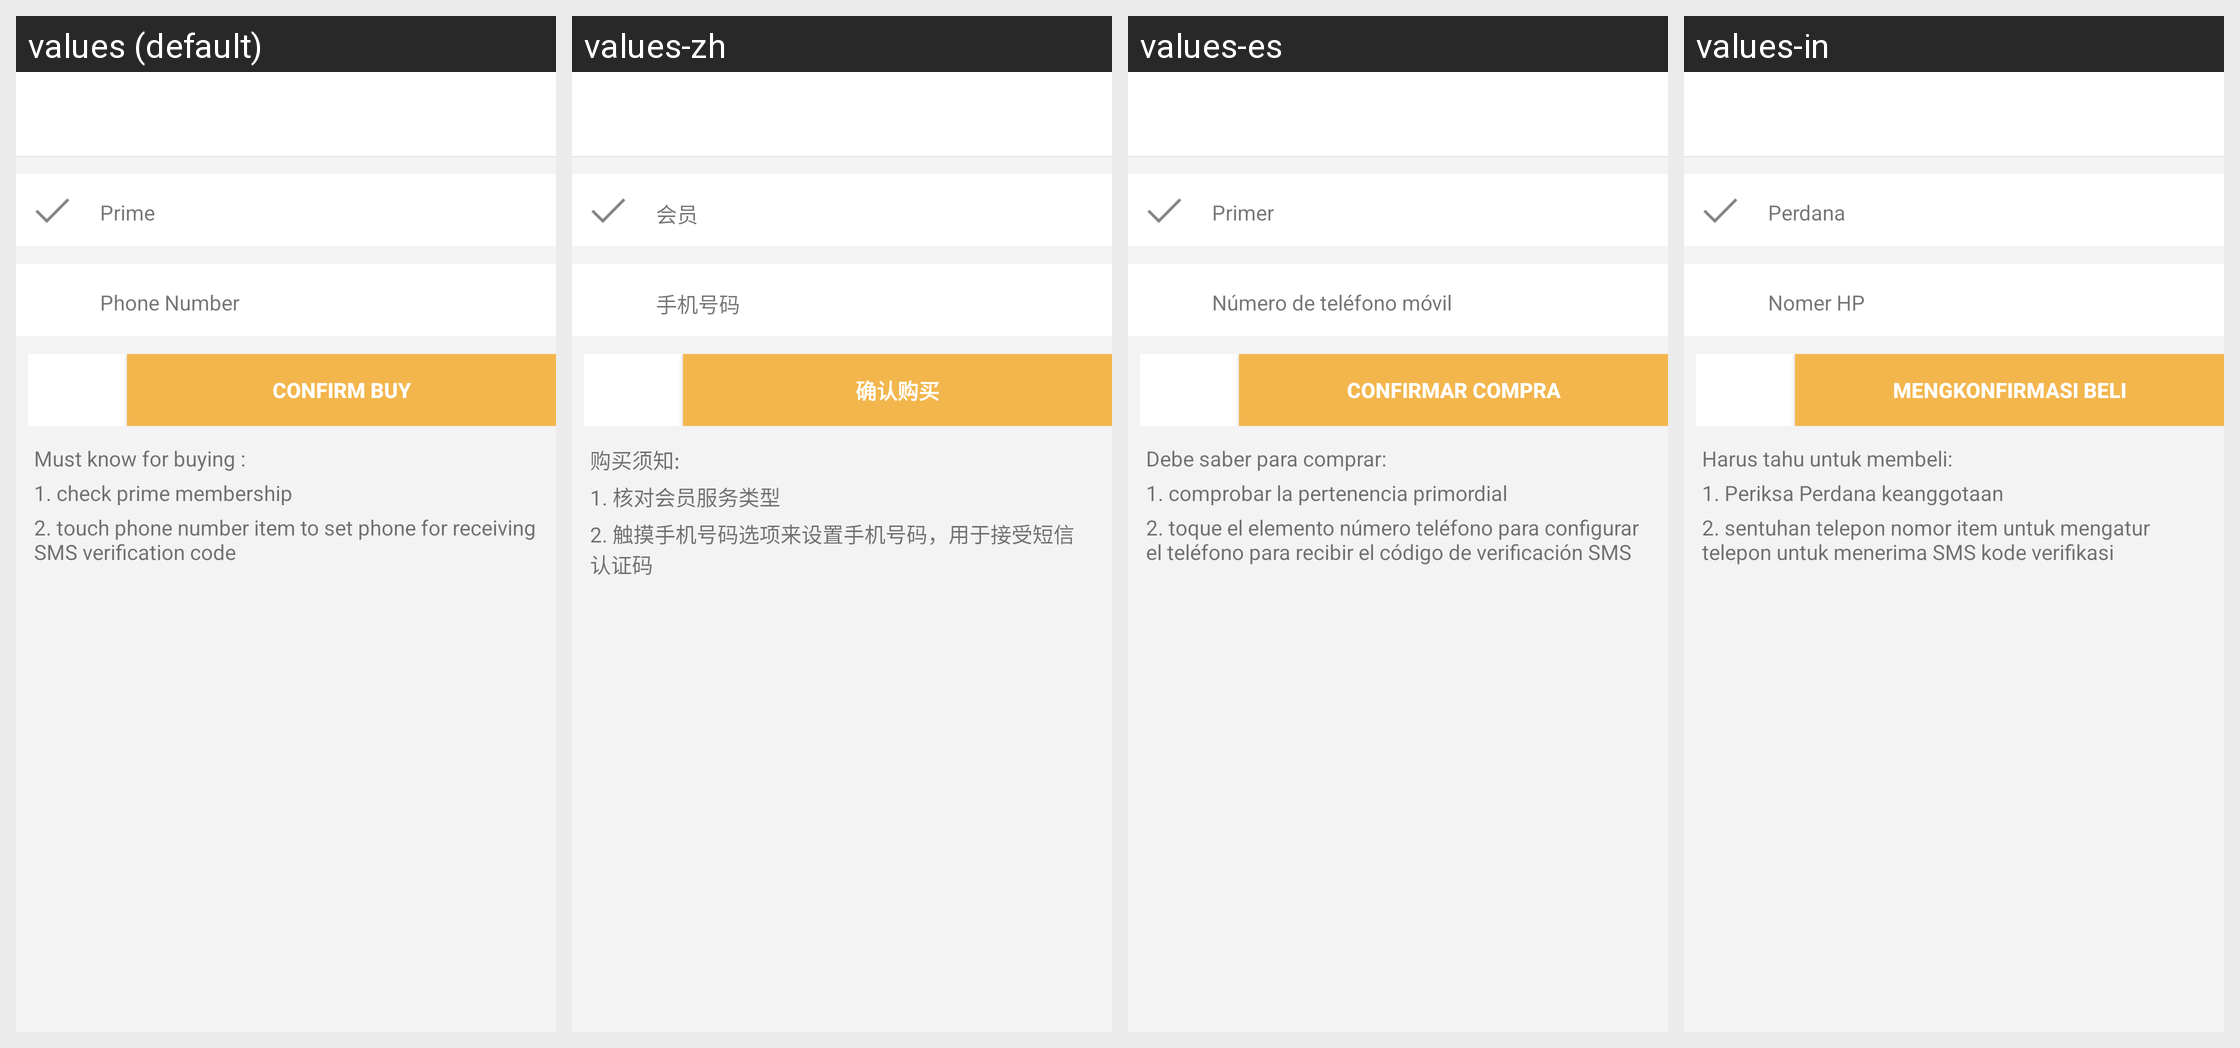

Here is an Android app screen in its default locale and in the app's own translations. Write out the translated-string differences for the strings that appear on this screen.
Android screen res/layout/ome_activity_buy_prime_membership.xml rendered under 4 locales, left to right: values (default), values-zh, values-es, values-in. Device: Nexus 5 (rendered at 1080×1920; each locale shown at half size, 540×960, under a caption strip naming it); theme Theme.Playround.Base.
Other locales in the repository, not shown: values-de, values-fr, values-id, values-nl, values-pt, values-pt-rBR, values-ru, values-zh-rHK, values-zh-rTW.
Strings drawn on this screen, with the default value and each locale's value (text and hints the layout hard-codes, and strings that could not be matched under every locale, appear in the picture but are not listed):

OMEPARSEPRIMETEXT
  values: Prime
  values-zh: 会员
  values-es: Primer
  values-in: Perdana

OMEPARSEPHONENUMBERTEXT
  values: Phone Number
  values-zh: 手机号码
  values-es: Número de teléfono móvil
  values-in: Nomer HP

OMEPARSECONFIRMBUYTEXT
  values: Confirm Buy
  values-zh: 确认购买
  values-es: Confirmar compra
  values-in: Mengkonfirmasi Beli

OMEPARSEBUYPRIMEMEMBERSHIPMUSTKNOW
  values: Must know for buying :
  values-zh: 购买须知:
  values-es: Debe saber para comprar:
  values-in: Harus tahu untuk membeli:

OMEPARSEBUYPRIMEMEMEBERSHIPMUSTKNOWONE
  values: 1. check prime membership
  values-zh: 1. 核对会员服务类型
  values-es: 1. comprobar la pertenencia primordial
  values-in: 1. Periksa Perdana keanggotaan

OMEPARSEBUYPRIMEMEMEBERSHIPMUSTKNOWTWO
  values: 2. touch phone number item to set phone for receiving SMS verification code
  values-zh: 2. 触摸手机号码选项来设置手机号码，用于接受短信认证码
  values-es: 2. toque el elemento número teléfono para configurar el teléfono para recibir el código de verificación SMS
  values-in: 2. sentuhan telepon nomor item untuk mengatur telepon untuk menerima SMS kode verifikasi
